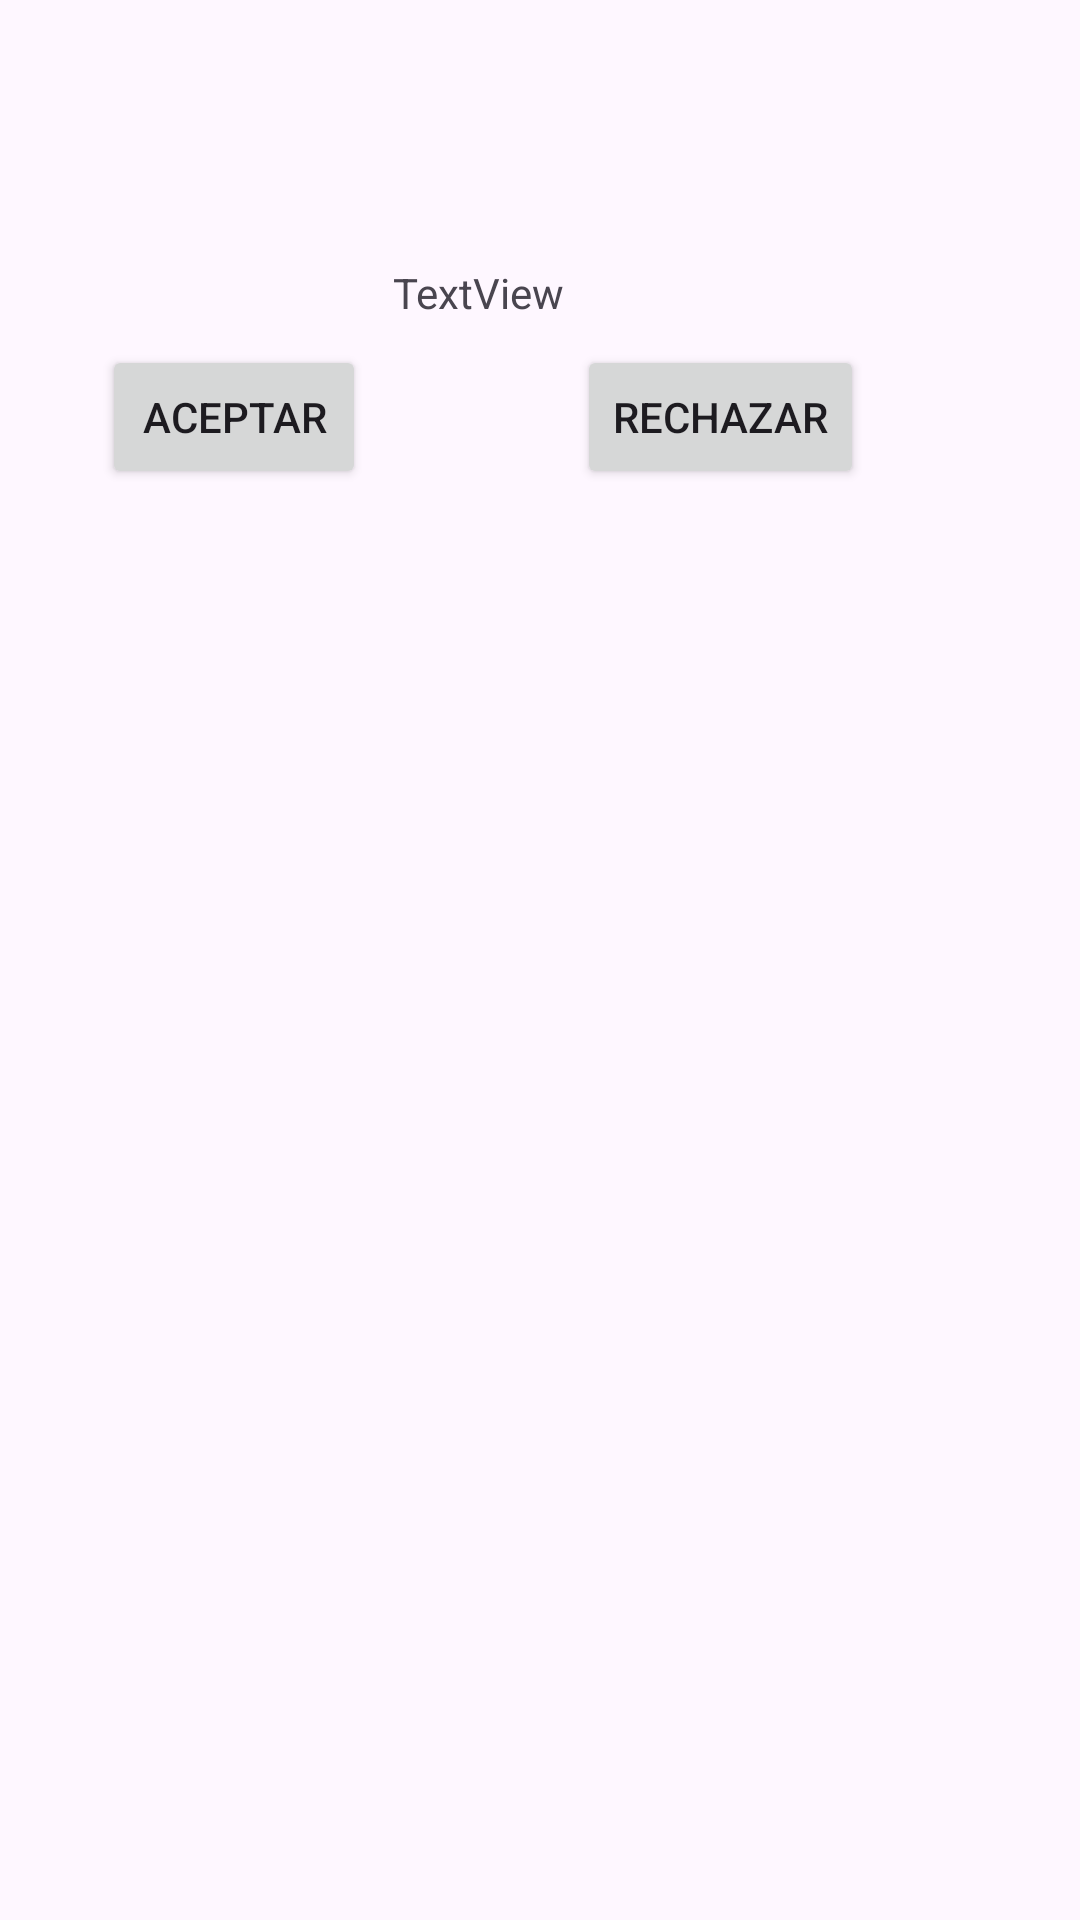

Produce the Android XML layout that renders to this screen, including the resource entries it uses.
<!-- AndroidManifest.xml: application theme Theme.Comunicar_Actividades -->
<!-- res/layout/activity_pantalla2.xml -->
<?xml version="1.0" encoding="utf-8"?>
<androidx.constraintlayout.widget.ConstraintLayout xmlns:android="http://schemas.android.com/apk/res/android"
    xmlns:app="http://schemas.android.com/apk/res-auto"
    xmlns:tools="http://schemas.android.com/tools"
    android:layout_width="match_parent"
    android:layout_height="match_parent"
    tools:context=".Pantalla2">

    <TextView
        android:id="@+id/Bienbenido"
        android:layout_width="wrap_content"
        android:layout_height="wrap_content"
        android:layout_marginStart="156dp"
        android:layout_marginTop="88dp"
        android:layout_marginEnd="197dp"
        android:text="TextView"
        app:layout_constraintEnd_toEndOf="parent"
        app:layout_constraintStart_toStartOf="parent"
        app:layout_constraintTop_toTopOf="parent" />

    <Button
        android:id="@+id/BAceptar"
        android:layout_width="wrap_content"
        android:layout_height="wrap_content"
        android:layout_marginStart="34dp"
        android:layout_marginTop="8dp"
        android:text="Aceptar"
        app:layout_constraintStart_toStartOf="parent"
        app:layout_constraintTop_toBottomOf="@+id/Bienbenido" />

    <Button
        android:id="@+id/BRechazar"
        android:layout_width="wrap_content"
        android:layout_height="wrap_content"
        android:layout_marginTop="8dp"
        android:layout_marginEnd="72dp"
        android:text="Rechazar"
        app:layout_constraintEnd_toEndOf="parent"
        app:layout_constraintTop_toBottomOf="@+id/Bienbenido" />
</androidx.constraintlayout.widget.ConstraintLayout>
<!-- resources referenced by this layout -->
<resources>
  <style name="Theme.Comunicar_Actividades" parent="Base.Theme.Comunicar_Actividades" />
  <style name="Base.Theme.Comunicar_Actividades" parent="Theme.Material3.DayNight.NoActionBar">
          
          
      </style>
</resources>
